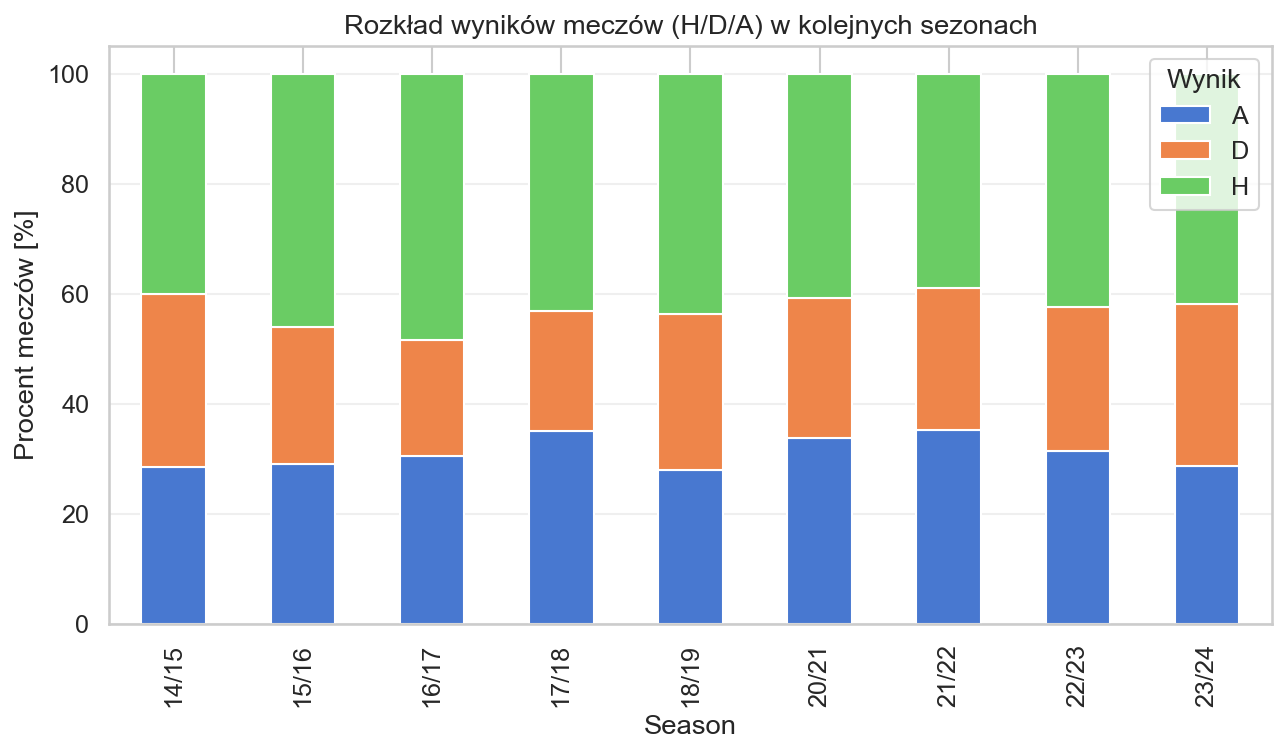

The file beside this chart, header and first rows:
Season, FTR, Percentage
14/15, H, 40.0
14/15, D, 31.58
14/15, A, 28.42
15/16, H, 46.05
15/16, A, 28.95
15/16, D, 25.0
16/17, H, 48.42
16/17, A, 30.53
16/17, D, 21.05
17/18, H, 43.16
17/18, A, 35.0
17/18, D, 21.84
18/19, H, 43.68
18/19, D, 28.42
18/19, A, 27.89
20/21, H, 40.79
20/21, A, 33.68
20/21, D, 25.53
21/22, H, 38.95
21/22, A, 35.26
21/22, D, 25.79
22/23, H, 42.37
22/23, A, 31.32
22/23, D, 26.32
23/24, H, 41.84
23/24, D, 29.47
23/24, A, 28.68
